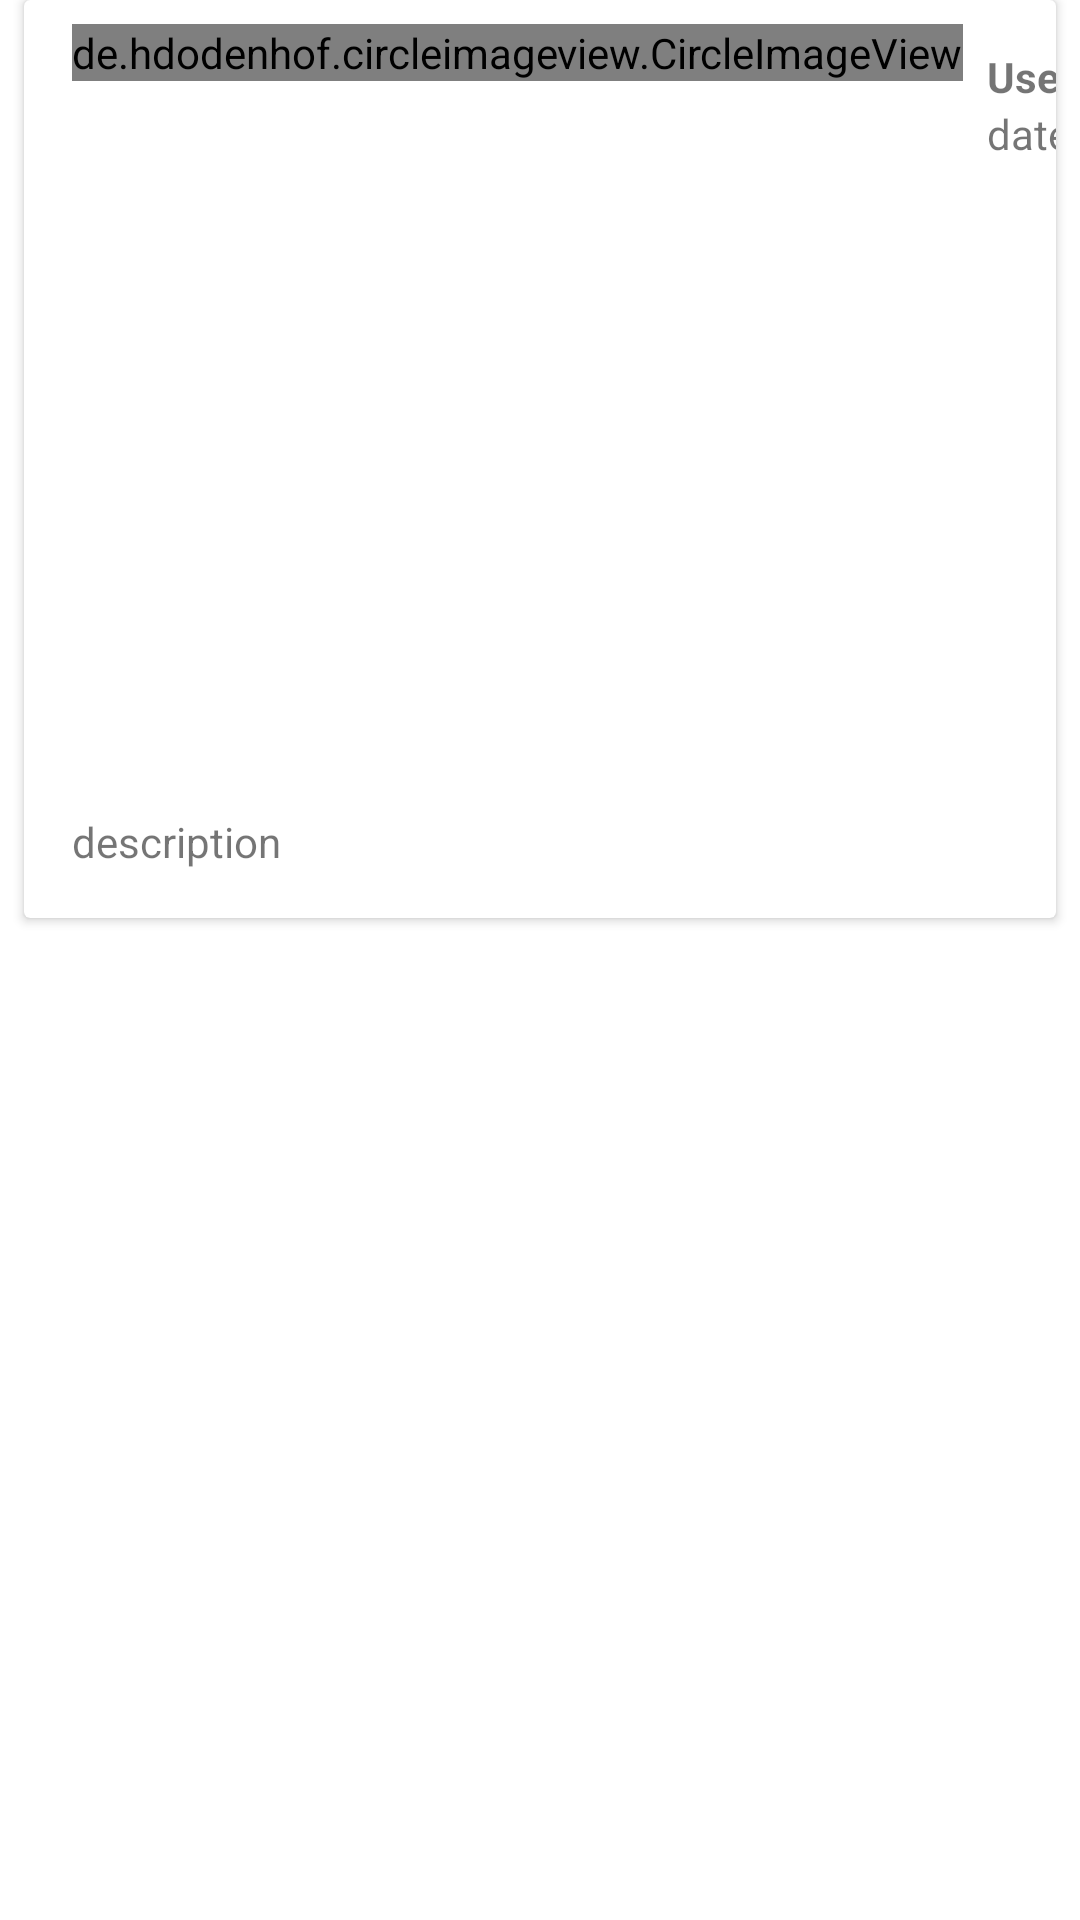

Here is an Android app screen rendered from its layout file. Give the layout XML and the strings, colors and styles it references.
<!-- AndroidManifest.xml: application theme Theme.Projet_mobile -->
<!-- res/layout/blog_list_item.xml -->
<?xml version="1.0" encoding="utf-8"?>
<androidx.constraintlayout.widget.ConstraintLayout xmlns:android="http://schemas.android.com/apk/res/android"
    xmlns:app="http://schemas.android.com/apk/res-auto"
    xmlns:tools="http://schemas.android.com/tools"
    android:layout_width="match_parent"
    android:layout_height="wrap_content">

    <androidx.cardview.widget.CardView
        android:id="@+id/main_blog_post"
        android:layout_width="0dp"
        android:layout_height="wrap_content"
        android:layout_marginStart="8dp"
        android:layout_marginTop="8dp"
        android:layout_marginEnd="8dp"
        android:layout_marginBottom="8dp"
        app:layout_constraintBottom_toBottomOf="@+id/constraintLayout"
        app:layout_constraintEnd_toEndOf="parent"
        app:layout_constraintStart_toStartOf="parent"
        app:layout_constraintTop_toTopOf="@+id/constraintLayout">

        <androidx.constraintlayout.widget.ConstraintLayout
            android:id="@+id/constraintLayout"
            android:layout_width="match_parent"
            android:layout_height="wrap_content">

            <de.hdodenhof.circleimageview.CircleImageView
                android:id="@+id/blog_user_image"
                android:layout_width="wrap_content"
                android:layout_height="wrap_content"
                android:layout_marginStart="16dp"
                android:layout_marginTop="8dp"
                android:src="@mipmap/default_image"
                app:layout_constraintStart_toStartOf="parent"
                app:layout_constraintTop_toTopOf="parent" />

            <TextView
                android:id="@+id/blog_user_name"
                android:layout_width="wrap_content"
                android:layout_height="wrap_content"
                android:layout_marginStart="8dp"
                android:layout_marginTop="16dp"
                android:text="UserName"
                android:textStyle="bold"
                app:layout_constraintStart_toEndOf="@+id/blog_user_image"
                app:layout_constraintTop_toTopOf="parent" />

            <TextView
                android:id="@+id/blog_date"
                android:layout_width="wrap_content"
                android:layout_height="wrap_content"
                android:layout_marginStart="8dp"
                android:text="date"
                app:layout_constraintStart_toEndOf="@+id/blog_user_image"
                app:layout_constraintTop_toBottomOf="@+id/blog_user_name" />

            <ImageView
                android:id="@+id/blog_image"
                android:layout_width="0dp"
                android:layout_height="200dp"
                android:layout_marginTop="28dp"
                android:scaleType="centerCrop"
                app:layout_constraintEnd_toEndOf="parent"
                app:layout_constraintStart_toStartOf="parent"
                app:layout_constraintTop_toBottomOf="@+id/blog_user_image"
                tools:srcCompat="@tools:sample/avatars" />

            <TextView
                android:id="@+id/blog_desc"
                android:layout_width="0dp"
                android:layout_height="wrap_content"
                android:layout_marginStart="16dp"
                android:layout_marginTop="16dp"
                android:layout_marginEnd="16dp"
                android:layout_marginBottom="16dp"
                android:text="description "
                app:layout_constraintBottom_toBottomOf="parent"
                app:layout_constraintEnd_toEndOf="parent"
                app:layout_constraintStart_toStartOf="parent"
                app:layout_constraintTop_toBottomOf="@+id/blog_image" />
        </androidx.constraintlayout.widget.ConstraintLayout>
    </androidx.cardview.widget.CardView>

</androidx.constraintlayout.widget.ConstraintLayout>
<!-- resources referenced by this layout -->
<resources>
  <!-- mipmap default_image: png bitmap (mipmap-hdpi, 1820 bytes) -->
  <style name="Theme.Projet_mobile" parent="Theme.MaterialComponents.DayNight.DarkActionBar">
          
          <item name="colorPrimary">@color/purple_500</item>
          <item name="colorPrimaryVariant">@color/purple_700</item>
          <item name="colorOnPrimary">@color/white</item>
          
          <item name="colorSecondary">@color/teal_200</item>
          <item name="colorSecondaryVariant">@color/teal_700</item>
          <item name="colorOnSecondary">@color/black</item>
          
          <item name="android:statusBarColor" tools:targetApi="l">?attr/colorPrimaryVariant</item>
  
          <item name="windowActionBar">false</item>
          <item name="windowNoTitle">true</item>
          <item name="android:actionMenuTextColor">@color/black</item>
          <item name="android:itemBackground">@color/blue_btn</item>
          
      </style>
  <color name="purple_500">#FF6200EE</color>
  <color name="purple_700">#580EFF</color>
  <color name="white">#FFFFFFFF</color>
  <color name="teal_200">#FF03DAC5</color>
  <color name="teal_700">#FF018786</color>
  <color name="black">#FF000000</color>
  <color name="blue_btn">#03a9f4</color>
</resources>
